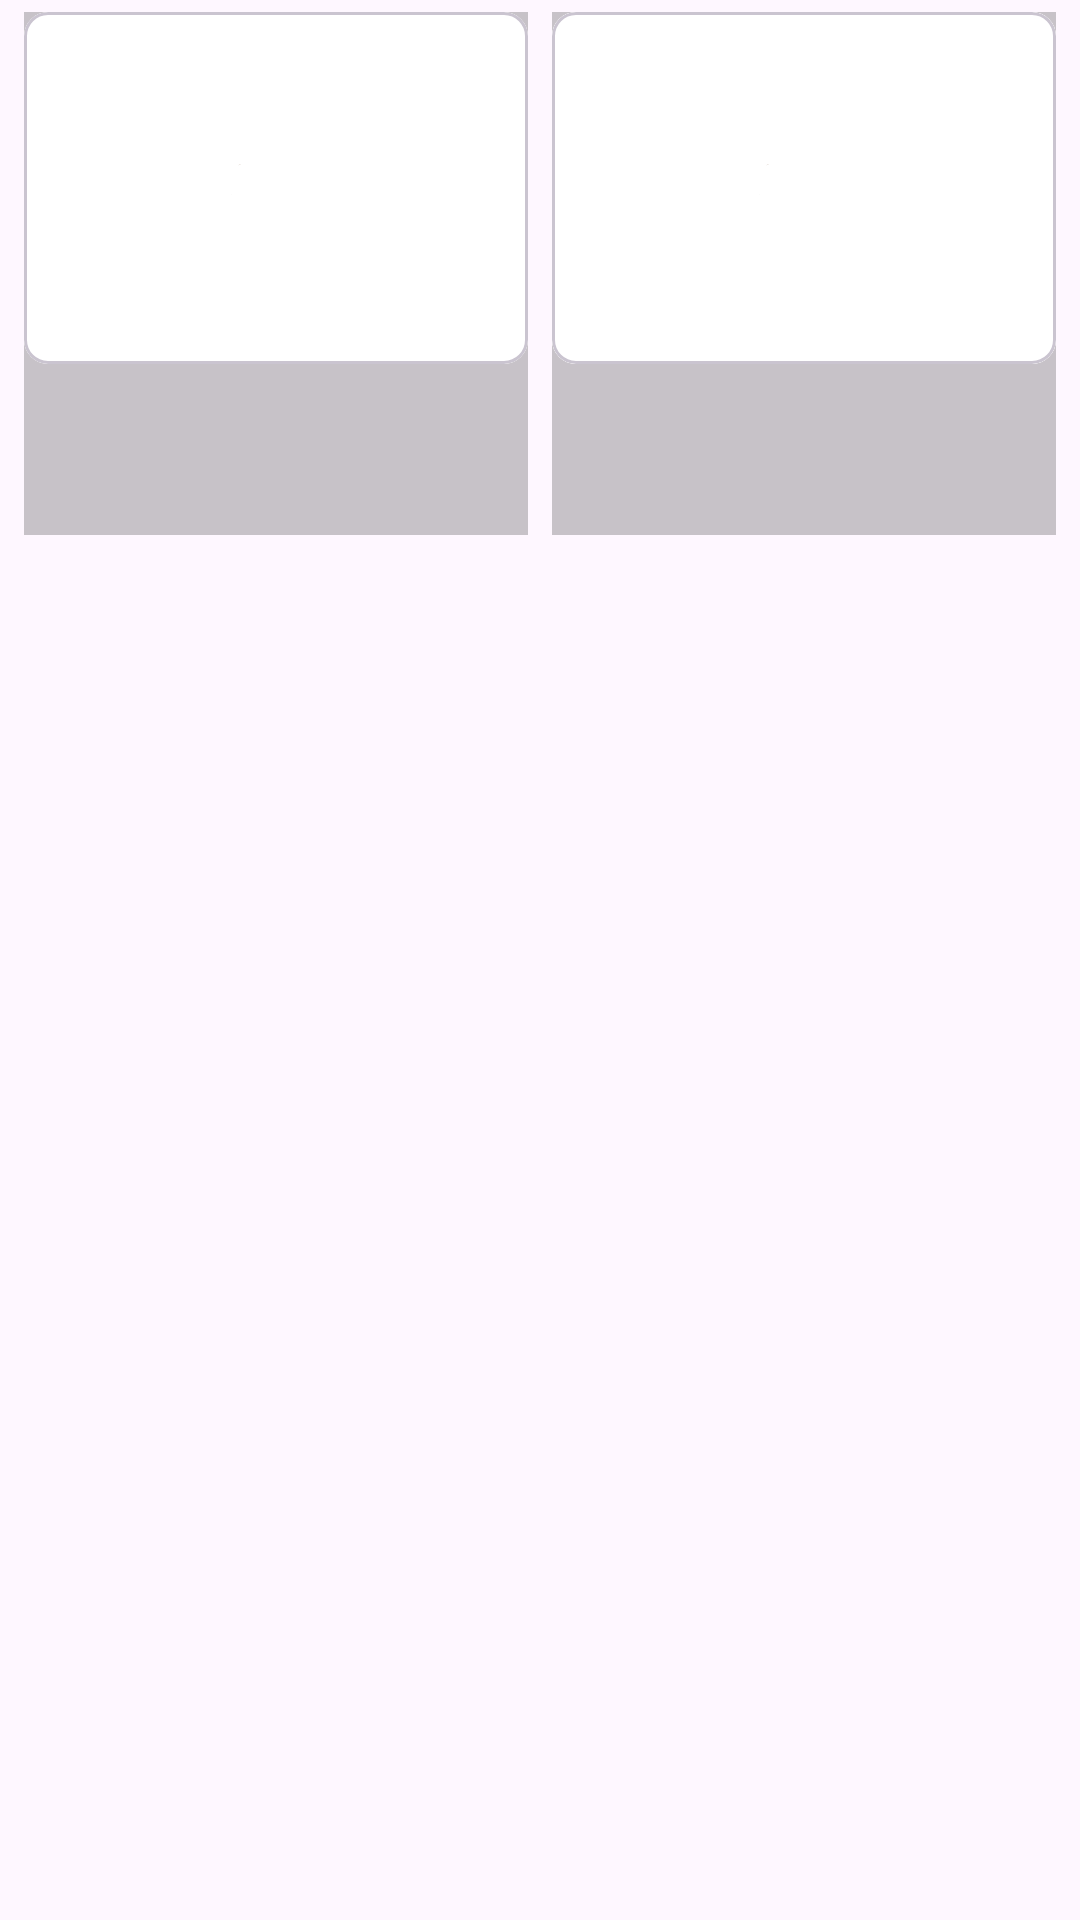

Produce the Android XML layout that renders to this screen, including the resource entries it uses.
<!-- AndroidManifest.xml: application theme Theme.CloudBridge -->
<!-- res/layout/store_item_shimmer.xml -->
<?xml version="1.0" encoding="utf-8"?>
<LinearLayout
    xmlns:android="http://schemas.android.com/apk/res/android"
    xmlns:app="http://schemas.android.com/apk/res-auto"
    android:layout_width="wrap_content"
    android:layout_height="wrap_content"
    android:paddingBottom="5dp"
    android:orientation="horizontal"
    android:paddingHorizontal="4dp">

    <LinearLayout
        android:layout_width="0dp"
        android:layout_height="wrap_content"
        android:layout_weight="1"
        android:padding="4dp">

        <androidx.constraintlayout.widget.ConstraintLayout
            android:layout_width="match_parent"
            android:layout_height="wrap_content"
            android:paddingBottom="5dp"
            android:background="@color/cardview_shadow_start_color">

            <com.google.android.material.card.MaterialCardView
                android:id="@+id/cardview_home_best_item_shimmer_one"
                android:layout_width="wrap_content"
                android:layout_height="wrap_content"
                app:cardCornerRadius="8dp"
                app:layout_constraintEnd_toEndOf="parent"
                app:layout_constraintStart_toStartOf="parent"
                app:layout_constraintTop_toTopOf="parent">

                <ImageView
                    android:id="@+id/imageview_home_best_item_image_shimmer_one"
                    android:layout_width="wrap_content"
                    android:layout_height="wrap_content"
                    android:adjustViewBounds="true"
                    android:background="@color/cardview_shadow_start_color"
                    android:scaleType="centerCrop"
                    android:src="@drawable/search_result_default_image" />

            </com.google.android.material.card.MaterialCardView>


            <View
                android:id="@+id/textview_home_best_item_brand_one"
                android:layout_width="56dp"
                android:layout_height="40dp"
                android:layout_marginTop="12dp"
                app:layout_constraintStart_toStartOf="parent"
                app:layout_constraintTop_toBottomOf="@id/cardview_home_best_item_shimmer_one" />


        </androidx.constraintlayout.widget.ConstraintLayout>
    </LinearLayout>

    <LinearLayout
        android:layout_width="0dp"
        android:layout_height="wrap_content"
        android:layout_weight="1"
        android:padding="4dp">

        <androidx.constraintlayout.widget.ConstraintLayout
            android:layout_width="match_parent"
            android:layout_height="wrap_content"
            android:paddingBottom="5dp"
            android:background="@color/cardview_shadow_start_color">

            <com.google.android.material.card.MaterialCardView
                android:id="@+id/cardview_home_best_item_shimmer_two"
                android:layout_width="wrap_content"
                android:layout_height="wrap_content"
                app:cardCornerRadius="8dp"
                app:layout_constraintEnd_toEndOf="parent"
                app:layout_constraintStart_toStartOf="parent"
                app:layout_constraintTop_toTopOf="parent">

                <ImageView
                    android:id="@+id/imageview_home_best_item_image_shimmer_two"
                    android:layout_width="wrap_content"
                    android:layout_height="wrap_content"
                    android:adjustViewBounds="true"
                    android:scaleType="centerCrop"
                    android:src="@drawable/search_result_default_image" />

            </com.google.android.material.card.MaterialCardView>

            <TextView
                android:id="@+id/textview_home_best_item_brand_two"
                android:layout_width="56dp"
                android:layout_height="40dp"
                android:layout_marginTop="12dp"
                app:layout_constraintStart_toStartOf="parent"
                app:layout_constraintTop_toBottomOf="@id/cardview_home_best_item_shimmer_two" />

        </androidx.constraintlayout.widget.ConstraintLayout>
    </LinearLayout>
</LinearLayout>
<!-- resources referenced by this layout -->
<resources>
  <!-- drawable search_result_default_image: png bitmap (drawable, 1924 bytes) -->
  <style name="Theme.CloudBridge" parent="Base.Theme.CloudBridge" />
  <style name="Base.Theme.CloudBridge" parent="Theme.Material3.DayNight.NoActionBar">
          
          <item name="colorPrimary">@color/shrine_pink_900</item>
          <item name="android:statusBarColor">@android:color/transparent</item>
          <item name="android:windowLightStatusBar">true</item>
          
          <item name="windowActionBar">false</item>
          <item name="windowNoTitle">true</item>
      </style>
  <color name="shrine_pink_900">#442C2E</color>
</resources>
